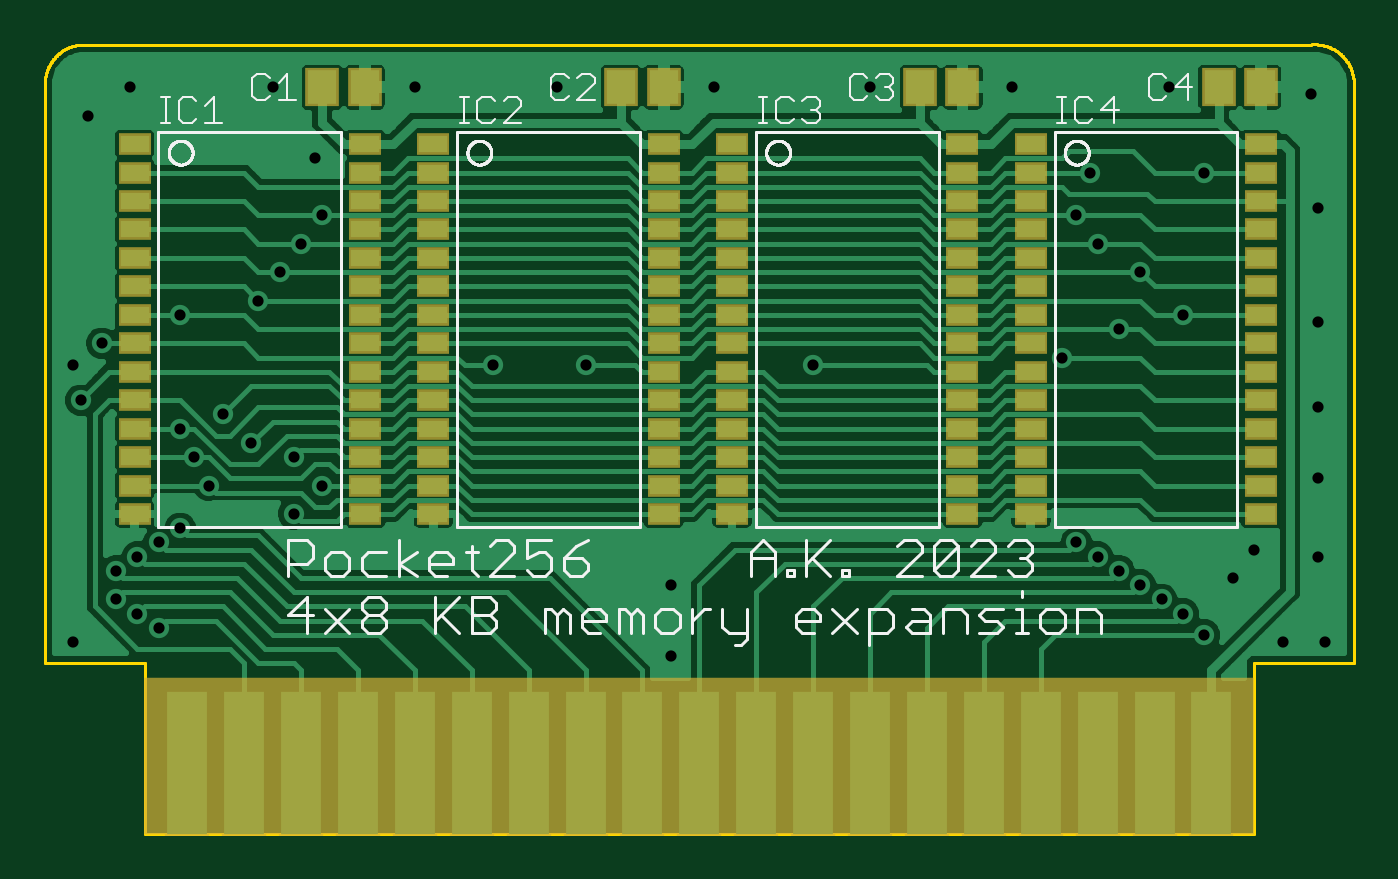
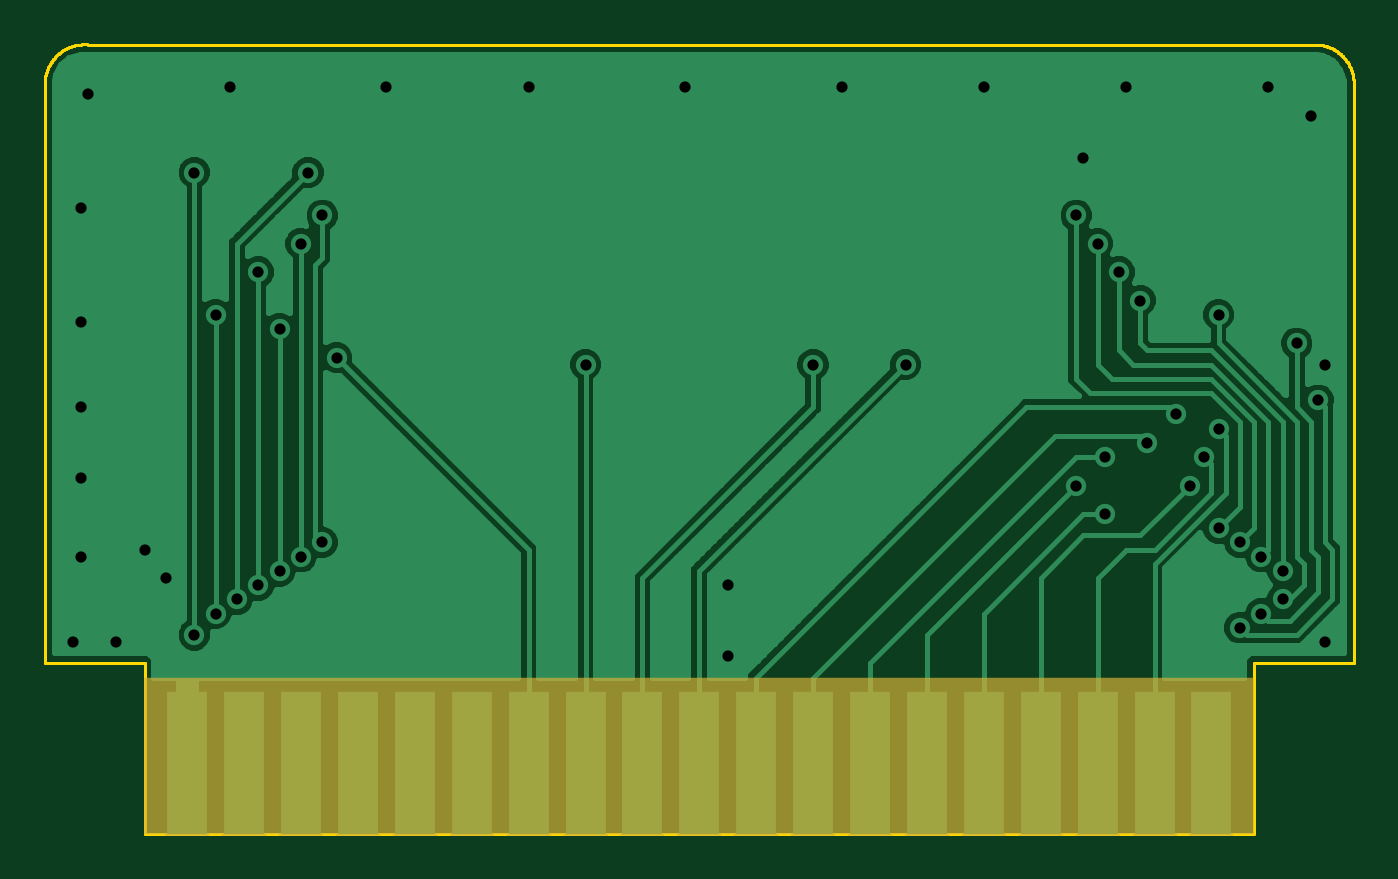
Circuit board: 9 layer files. Board 58.4 x 35.2 mm.
- bottom_copper: ram.GBL (38518 bytes)
- paste: ram.GBP (556 bytes)
- bottom_mask: ram.GBS (611 bytes)
- outline: ram.GKO (3210 bytes)
- top_copper: ram.GTL (47758 bytes)
- top_silk: ram.GTO (23299 bytes)
- paste: ram.GTP (3262 bytes)
- top_mask: ram.GTS (3317 bytes)
- drill: ram.XLN (854 bytes)

=== bottom_copper: ram.GBL (38518 bytes, source omitted) ===
=== paste: ram.GBP ===
G75*
%MOIN*%
%OFA0B0*%
%FSLAX25Y25*%
%IPPOS*%
%LPD*%
%AMOC8*
5,1,8,0,0,1.08239X$1,22.5*
%
%ADD10R,0.07000X0.25000*%
D10*
X0026500Y0013900D03*
X0036500Y0013900D03*
X0046500Y0013900D03*
X0056500Y0013900D03*
X0066500Y0013900D03*
X0076500Y0013900D03*
X0086500Y0013900D03*
X0096500Y0013900D03*
X0106500Y0013900D03*
X0116500Y0013900D03*
X0126500Y0013900D03*
X0136500Y0013900D03*
X0146500Y0013900D03*
X0156500Y0013900D03*
X0166500Y0013900D03*
X0176500Y0013900D03*
X0186500Y0013900D03*
X0196500Y0013900D03*
X0206500Y0013900D03*
M02*

=== bottom_mask: ram.GBS ===
G75*
%MOIN*%
%OFA0B0*%
%FSLAX25Y25*%
%IPPOS*%
%LPD*%
%AMOC8*
5,1,8,0,0,1.08239X$1,22.5*
%
%ADD10R,0.07800X0.25800*%
%ADD11R,1.95000X0.27500*%
D10*
X0026500Y0013900D03*
X0036500Y0013900D03*
X0046500Y0013900D03*
X0056500Y0013900D03*
X0066500Y0013900D03*
X0076500Y0013900D03*
X0086500Y0013900D03*
X0096500Y0013900D03*
X0106500Y0013900D03*
X0116500Y0013900D03*
X0126500Y0013900D03*
X0136500Y0013900D03*
X0146500Y0013900D03*
X0156500Y0013900D03*
X0166500Y0013900D03*
X0176500Y0013900D03*
X0186500Y0013900D03*
X0196500Y0013900D03*
X0206500Y0013900D03*
D11*
X0116500Y0015150D03*
M02*

=== outline: ram.GKO ===
G75*
%MOIN*%
%OFA0B0*%
%FSLAX25Y25*%
%IPPOS*%
%LPD*%
%AMOC8*
5,1,8,0,0,1.08239X$1,22.5*
%
%ADD10C,0.00500*%
D10*
X0019000Y0001400D02*
X0019000Y0028900D01*
X0019000Y0031400D01*
X0001500Y0031400D01*
X0001500Y0132650D01*
X0001487Y0132819D01*
X0001478Y0132988D01*
X0001473Y0133157D01*
X0001472Y0133327D01*
X0001476Y0133496D01*
X0001483Y0133666D01*
X0001495Y0133835D01*
X0001511Y0134003D01*
X0001530Y0134171D01*
X0001555Y0134339D01*
X0001583Y0134506D01*
X0001615Y0134673D01*
X0001651Y0134838D01*
X0001692Y0135003D01*
X0001736Y0135166D01*
X0001784Y0135328D01*
X0001837Y0135490D01*
X0001893Y0135649D01*
X0001953Y0135808D01*
X0002017Y0135965D01*
X0002085Y0136120D01*
X0002157Y0136273D01*
X0002233Y0136425D01*
X0002312Y0136575D01*
X0002395Y0136723D01*
X0002481Y0136868D01*
X0002571Y0137012D01*
X0002664Y0137153D01*
X0002761Y0137292D01*
X0002862Y0137429D01*
X0002965Y0137563D01*
X0003072Y0137694D01*
X0003182Y0137823D01*
X0003295Y0137949D01*
X0003411Y0138072D01*
X0003531Y0138193D01*
X0003653Y0138310D01*
X0003778Y0138424D01*
X0003906Y0138536D01*
X0004036Y0138644D01*
X0004169Y0138749D01*
X0004305Y0138850D01*
X0004443Y0138948D01*
X0004583Y0139043D01*
X0004726Y0139135D01*
X0004871Y0139222D01*
X0005018Y0139307D01*
X0005167Y0139387D01*
X0005318Y0139464D01*
X0005471Y0139537D01*
X0005625Y0139607D01*
X0005781Y0139672D01*
X0005939Y0139734D01*
X0006098Y0139792D01*
X0006259Y0139846D01*
X0006421Y0139896D01*
X0006584Y0139942D01*
X0006748Y0139984D01*
X0006913Y0140021D01*
X0007079Y0140055D01*
X0007246Y0140085D01*
X0007413Y0140111D01*
X0007582Y0140132D01*
X0007750Y0140150D01*
X0224000Y0140150D01*
X0224166Y0140163D01*
X0224333Y0140172D01*
X0224500Y0140177D01*
X0224666Y0140178D01*
X0224833Y0140175D01*
X0225000Y0140168D01*
X0225166Y0140157D01*
X0225332Y0140142D01*
X0225498Y0140123D01*
X0225663Y0140099D01*
X0225828Y0140072D01*
X0225992Y0140041D01*
X0226155Y0140006D01*
X0226317Y0139967D01*
X0226478Y0139925D01*
X0226639Y0139878D01*
X0226798Y0139827D01*
X0226955Y0139773D01*
X0227112Y0139715D01*
X0227266Y0139653D01*
X0227420Y0139587D01*
X0227571Y0139518D01*
X0227721Y0139445D01*
X0227870Y0139368D01*
X0228016Y0139288D01*
X0228160Y0139204D01*
X0228302Y0139117D01*
X0228443Y0139026D01*
X0228580Y0138932D01*
X0228716Y0138835D01*
X0228849Y0138735D01*
X0228980Y0138631D01*
X0229108Y0138524D01*
X0229233Y0138414D01*
X0229356Y0138302D01*
X0229476Y0138186D01*
X0229594Y0138067D01*
X0229708Y0137946D01*
X0229819Y0137821D01*
X0229928Y0137695D01*
X0230033Y0137565D01*
X0230135Y0137433D01*
X0230234Y0137299D01*
X0230330Y0137162D01*
X0230422Y0137023D01*
X0230511Y0136882D01*
X0230596Y0136739D01*
X0230678Y0136593D01*
X0230756Y0136446D01*
X0230831Y0136297D01*
X0230903Y0136146D01*
X0230970Y0135994D01*
X0231034Y0135840D01*
X0231094Y0135684D01*
X0231150Y0135527D01*
X0231203Y0135369D01*
X0231252Y0135209D01*
X0231296Y0135048D01*
X0231337Y0134887D01*
X0231374Y0134724D01*
X0231407Y0134561D01*
X0231436Y0134396D01*
X0231461Y0134231D01*
X0231483Y0134066D01*
X0231500Y0133900D01*
X0231500Y0031400D01*
X0214000Y0031400D01*
X0214000Y0028900D01*
X0214000Y0001400D01*
X0019000Y0001400D01*
M02*

=== top_copper: ram.GTL (47758 bytes, source omitted) ===
=== top_silk: ram.GTO (23299 bytes, source omitted) ===
=== paste: ram.GTP ===
G75*
%MOIN*%
%OFA0B0*%
%FSLAX25Y25*%
%IPPOS*%
%LPD*%
%AMOC8*
5,1,8,0,0,1.08239X$1,22.5*
%
%ADD10R,0.07000X0.25000*%
%ADD11R,0.05000X0.03000*%
%ADD12R,0.05118X0.05906*%
D10*
X0026500Y0013900D03*
X0036500Y0013900D03*
X0046500Y0013900D03*
X0056500Y0013900D03*
X0066500Y0013900D03*
X0076500Y0013900D03*
X0086500Y0013900D03*
X0096500Y0013900D03*
X0106500Y0013900D03*
X0116500Y0013900D03*
X0126500Y0013900D03*
X0136500Y0013900D03*
X0146500Y0013900D03*
X0156500Y0013900D03*
X0166500Y0013900D03*
X0176500Y0013900D03*
X0186500Y0013900D03*
X0196500Y0013900D03*
X0206500Y0013900D03*
D11*
X0215250Y0057650D03*
X0215250Y0062650D03*
X0215250Y0067650D03*
X0215250Y0072650D03*
X0215250Y0077650D03*
X0215250Y0082650D03*
X0215250Y0087650D03*
X0215250Y0092650D03*
X0215250Y0097650D03*
X0215250Y0102650D03*
X0215250Y0107650D03*
X0215250Y0112650D03*
X0215250Y0117650D03*
X0215250Y0122650D03*
X0174750Y0122650D03*
X0174750Y0117650D03*
X0174750Y0112650D03*
X0174750Y0107650D03*
X0174750Y0102650D03*
X0174750Y0097650D03*
X0174750Y0092650D03*
X0174750Y0087650D03*
X0174750Y0082650D03*
X0174750Y0077650D03*
X0174750Y0072650D03*
X0174750Y0067650D03*
X0174750Y0062650D03*
X0174750Y0057650D03*
X0162750Y0057650D03*
X0162750Y0062650D03*
X0162750Y0067650D03*
X0162750Y0072650D03*
X0162750Y0077650D03*
X0162750Y0082650D03*
X0162750Y0087650D03*
X0162750Y0092650D03*
X0162750Y0097650D03*
X0162750Y0102650D03*
X0162750Y0107650D03*
X0162750Y0112650D03*
X0162750Y0117650D03*
X0162750Y0122650D03*
X0122250Y0122650D03*
X0122250Y0117650D03*
X0122250Y0112650D03*
X0122250Y0107650D03*
X0122250Y0102650D03*
X0122250Y0097650D03*
X0122250Y0092650D03*
X0122250Y0087650D03*
X0122250Y0082650D03*
X0122250Y0077650D03*
X0122250Y0072650D03*
X0122250Y0067650D03*
X0122250Y0062650D03*
X0122250Y0057650D03*
X0110250Y0057650D03*
X0110250Y0062650D03*
X0110250Y0067650D03*
X0110250Y0072650D03*
X0110250Y0077650D03*
X0110250Y0082650D03*
X0110250Y0087650D03*
X0110250Y0092650D03*
X0110250Y0097650D03*
X0110250Y0102650D03*
X0110250Y0107650D03*
X0110250Y0112650D03*
X0110250Y0117650D03*
X0110250Y0122650D03*
X0069750Y0122650D03*
X0069750Y0117650D03*
X0069750Y0112650D03*
X0069750Y0107650D03*
X0069750Y0102650D03*
X0069750Y0097650D03*
X0069750Y0092650D03*
X0069750Y0087650D03*
X0069750Y0082650D03*
X0069750Y0077650D03*
X0069750Y0072650D03*
X0069750Y0067650D03*
X0069750Y0062650D03*
X0069750Y0057650D03*
X0057750Y0057650D03*
X0057750Y0062650D03*
X0057750Y0067650D03*
X0057750Y0072650D03*
X0057750Y0077650D03*
X0057750Y0082650D03*
X0057750Y0087650D03*
X0057750Y0092650D03*
X0057750Y0097650D03*
X0057750Y0102650D03*
X0057750Y0107650D03*
X0057750Y0112650D03*
X0057750Y0117650D03*
X0057750Y0122650D03*
X0017250Y0122650D03*
X0017250Y0117650D03*
X0017250Y0112650D03*
X0017250Y0107650D03*
X0017250Y0102650D03*
X0017250Y0097650D03*
X0017250Y0092650D03*
X0017250Y0087650D03*
X0017250Y0082650D03*
X0017250Y0077650D03*
X0017250Y0072650D03*
X0017250Y0067650D03*
X0017250Y0062650D03*
X0017250Y0057650D03*
D12*
X0050260Y0132650D03*
X0057740Y0132650D03*
X0102760Y0132650D03*
X0110240Y0132650D03*
X0155260Y0132650D03*
X0162740Y0132650D03*
X0207760Y0132650D03*
X0215240Y0132650D03*
M02*

=== top_mask: ram.GTS ===
G75*
%MOIN*%
%OFA0B0*%
%FSLAX25Y25*%
%IPPOS*%
%LPD*%
%AMOC8*
5,1,8,0,0,1.08239X$1,22.5*
%
%ADD10R,0.07800X0.25800*%
%ADD11R,1.95000X0.27500*%
%ADD12R,0.05800X0.03800*%
%ADD13R,0.05918X0.06706*%
D10*
X0026500Y0013900D03*
X0036500Y0013900D03*
X0046500Y0013900D03*
X0056500Y0013900D03*
X0066500Y0013900D03*
X0076500Y0013900D03*
X0086500Y0013900D03*
X0096500Y0013900D03*
X0106500Y0013900D03*
X0116500Y0013900D03*
X0126500Y0013900D03*
X0136500Y0013900D03*
X0146500Y0013900D03*
X0156500Y0013900D03*
X0166500Y0013900D03*
X0176500Y0013900D03*
X0186500Y0013900D03*
X0196500Y0013900D03*
X0206500Y0013900D03*
D11*
X0116500Y0015150D03*
D12*
X0122250Y0057650D03*
X0122250Y0062650D03*
X0122250Y0067650D03*
X0122250Y0072650D03*
X0122250Y0077650D03*
X0122250Y0082650D03*
X0122250Y0087650D03*
X0122250Y0092650D03*
X0122250Y0097650D03*
X0122250Y0102650D03*
X0122250Y0107650D03*
X0122250Y0112650D03*
X0122250Y0117650D03*
X0122250Y0122650D03*
X0110250Y0122650D03*
X0110250Y0117650D03*
X0110250Y0112650D03*
X0110250Y0107650D03*
X0110250Y0102650D03*
X0110250Y0097650D03*
X0110250Y0092650D03*
X0110250Y0087650D03*
X0110250Y0082650D03*
X0110250Y0077650D03*
X0110250Y0072650D03*
X0110250Y0067650D03*
X0110250Y0062650D03*
X0110250Y0057650D03*
X0069750Y0057650D03*
X0069750Y0062650D03*
X0069750Y0067650D03*
X0069750Y0072650D03*
X0069750Y0077650D03*
X0069750Y0082650D03*
X0069750Y0087650D03*
X0069750Y0092650D03*
X0069750Y0097650D03*
X0069750Y0102650D03*
X0069750Y0107650D03*
X0069750Y0112650D03*
X0069750Y0117650D03*
X0069750Y0122650D03*
X0057750Y0122650D03*
X0057750Y0117650D03*
X0057750Y0112650D03*
X0057750Y0107650D03*
X0057750Y0102650D03*
X0057750Y0097650D03*
X0057750Y0092650D03*
X0057750Y0087650D03*
X0057750Y0082650D03*
X0057750Y0077650D03*
X0057750Y0072650D03*
X0057750Y0067650D03*
X0057750Y0062650D03*
X0057750Y0057650D03*
X0017250Y0057650D03*
X0017250Y0062650D03*
X0017250Y0067650D03*
X0017250Y0072650D03*
X0017250Y0077650D03*
X0017250Y0082650D03*
X0017250Y0087650D03*
X0017250Y0092650D03*
X0017250Y0097650D03*
X0017250Y0102650D03*
X0017250Y0107650D03*
X0017250Y0112650D03*
X0017250Y0117650D03*
X0017250Y0122650D03*
X0162750Y0122650D03*
X0162750Y0117650D03*
X0162750Y0112650D03*
X0162750Y0107650D03*
X0162750Y0102650D03*
X0162750Y0097650D03*
X0162750Y0092650D03*
X0162750Y0087650D03*
X0162750Y0082650D03*
X0162750Y0077650D03*
X0162750Y0072650D03*
X0162750Y0067650D03*
X0162750Y0062650D03*
X0162750Y0057650D03*
X0174750Y0057650D03*
X0174750Y0062650D03*
X0174750Y0067650D03*
X0174750Y0072650D03*
X0174750Y0077650D03*
X0174750Y0082650D03*
X0174750Y0087650D03*
X0174750Y0092650D03*
X0174750Y0097650D03*
X0174750Y0102650D03*
X0174750Y0107650D03*
X0174750Y0112650D03*
X0174750Y0117650D03*
X0174750Y0122650D03*
X0215250Y0122650D03*
X0215250Y0117650D03*
X0215250Y0112650D03*
X0215250Y0107650D03*
X0215250Y0102650D03*
X0215250Y0097650D03*
X0215250Y0092650D03*
X0215250Y0087650D03*
X0215250Y0082650D03*
X0215250Y0077650D03*
X0215250Y0072650D03*
X0215250Y0067650D03*
X0215250Y0062650D03*
X0215250Y0057650D03*
D13*
X0215240Y0132650D03*
X0207760Y0132650D03*
X0162740Y0132650D03*
X0155260Y0132650D03*
X0110240Y0132650D03*
X0102760Y0132650D03*
X0057740Y0132650D03*
X0050260Y0132650D03*
M02*

=== drill: ram.XLN ===
%
M48
M72
T01C0.0197
%
T01
X650Y3515
X1775Y4015
X1400Y4265
X1400Y4765
X1775Y5015
X2150Y5265
X2525Y5515
X3025Y6265
X2775Y6765
X2525Y7265
X3275Y7515
X3775Y7015
X4525Y6765
X5025Y6265
X4525Y5765
X2150Y3765
X775Y7765
X650Y8390
X1150Y8765
X2525Y9265
X3900Y9515
X4275Y10015
X4650Y10515
X5025Y11015
X4900Y12015
X4150Y13265
X1650Y13265
X900Y12765
X6650Y13265
X9150Y13265
X11900Y13265
X14650Y13265
X17150Y13265
X18525Y11765
X18275Y11015
X18650Y10515
X19400Y10015
X20150Y9265
X19025Y9015
X18025Y8515
X13650Y8390
X9650Y8390
X8025Y8390
X11150Y4515
X11150Y3265
X18275Y5265
X18650Y5015
X19025Y4765
X19400Y4515
X19775Y4265
X20150Y4015
X20525Y3640
X21900Y3515
X22650Y3515
X21025Y4640
X21400Y5140
X22525Y5015
X22525Y6390
X22525Y7640
X22525Y9140
X22525Y11140
X20525Y11765
X22400Y13140
X19900Y13265
M30

